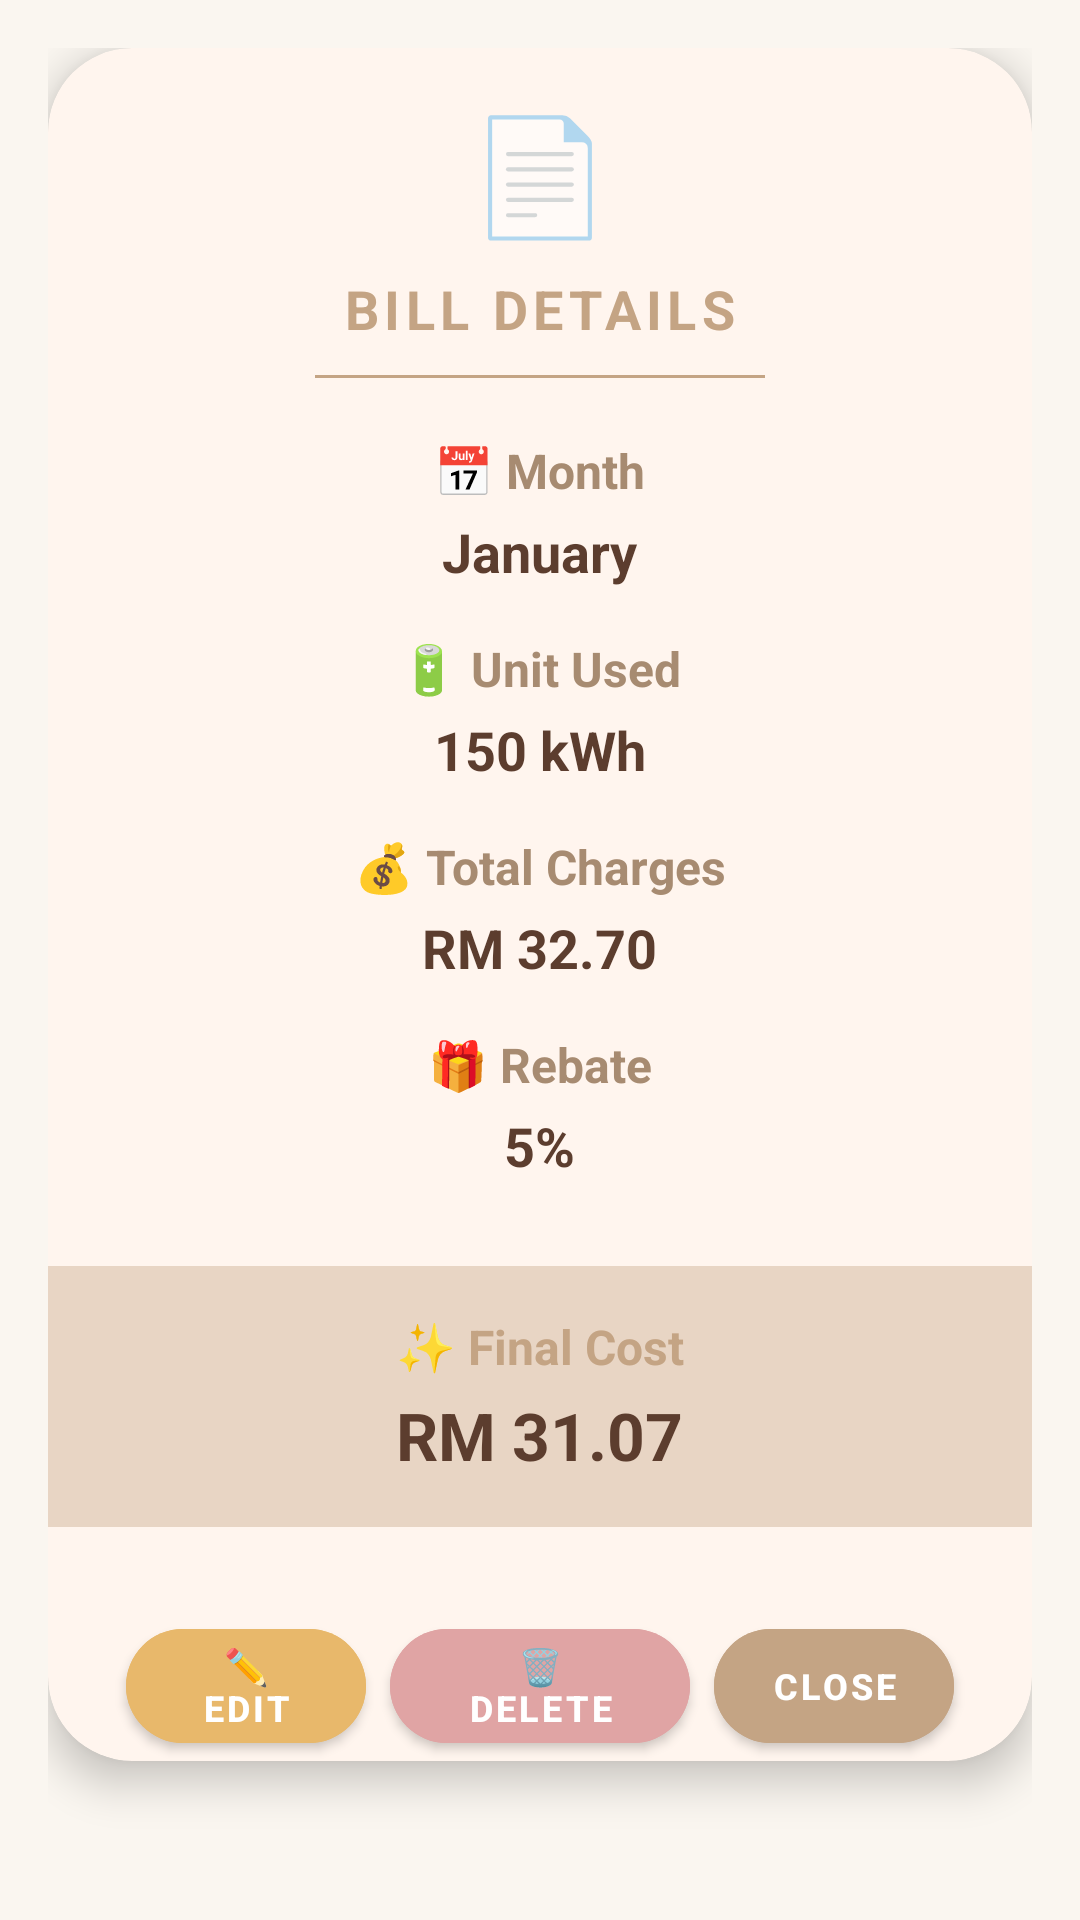

The Android layout XML behind this screen, and the referenced resources:
<!-- AndroidManifest.xml: application theme Theme.ElectricityBillApp -->
<!-- res/layout/dialog_details.xml -->
<?xml version="1.0" encoding="utf-8"?>
<LinearLayout xmlns:android="http://schemas.android.com/apk/res/android"
    xmlns:app="http://schemas.android.com/apk/res-auto"
    android:layout_width="match_parent"
    android:layout_height="wrap_content"
    android:orientation="vertical"
    android:padding="16dp"
    android:background="@android:color/transparent">

    <com.google.android.material.card.MaterialCardView
        android:layout_width="match_parent"
        android:layout_height="wrap_content"
        app:cardCornerRadius="28dp"
        app:cardElevation="8dp"
        app:cardBackgroundColor="#FFF5EE"
        android:padding="20dp">

        <LinearLayout
            android:layout_width="match_parent"
            android:layout_height="wrap_content"
            android:orientation="vertical"
            android:gravity="center">

            
            <TextView
                android:layout_width="wrap_content"
                android:layout_height="wrap_content"
                android:text="📄"
                android:textSize="38sp"
                android:layout_marginBottom="8dp"
                android:layout_marginTop="16dp" />

            
            <TextView
                android:layout_width="wrap_content"
                android:layout_height="wrap_content"
                android:text="BILL DETAILS"
                android:textSize="18sp"
                android:textStyle="bold"
                android:textColor="#C4A484"
                android:letterSpacing="0.1"
                android:layout_marginBottom="10dp" />

            
            <View
                android:layout_width="150dp"
                android:layout_height="1dp"
                android:background="#C4A484"
                android:layout_marginBottom="20dp" />

            
            <LinearLayout
                android:layout_width="match_parent"
                android:layout_height="wrap_content"
                android:orientation="vertical"
                android:gravity="center"
                android:layout_marginBottom="16dp">

                <TextView
                    android:layout_width="wrap_content"
                    android:layout_height="wrap_content"
                    android:text="📅 Month"
                    android:textSize="16sp"
                    android:textColor="#A78B71"
                    android:textStyle="bold"
                    android:layout_marginBottom="4dp" />

                <TextView
                    android:id="@+id/detailMonth"
                    android:layout_width="wrap_content"
                    android:layout_height="wrap_content"
                    android:text="January"
                    android:textSize="18sp"
                    android:textStyle="bold"
                    android:textColor="#5C3D2E" />

            </LinearLayout>

            
            <LinearLayout
                android:layout_width="match_parent"
                android:layout_height="wrap_content"
                android:orientation="vertical"
                android:gravity="center"
                android:layout_marginBottom="16dp">

                <TextView
                    android:layout_width="wrap_content"
                    android:layout_height="wrap_content"
                    android:text="🔋 Unit Used"
                    android:textSize="16sp"
                    android:textColor="#A78B71"
                    android:textStyle="bold"
                    android:layout_marginBottom="4dp" />

                <TextView
                    android:id="@+id/detailUnit"
                    android:layout_width="wrap_content"
                    android:layout_height="wrap_content"
                    android:text="150 kWh"
                    android:textSize="18sp"
                    android:textStyle="bold"
                    android:textColor="#5C3D2E" />

            </LinearLayout>

            
            <LinearLayout
                android:layout_width="match_parent"
                android:layout_height="wrap_content"
                android:orientation="vertical"
                android:gravity="center"
                android:layout_marginBottom="16dp">

                <TextView
                    android:layout_width="wrap_content"
                    android:layout_height="wrap_content"
                    android:text="💰 Total Charges"
                    android:textSize="16sp"
                    android:textColor="#A78B71"
                    android:textStyle="bold"
                    android:layout_marginBottom="4dp" />

                <TextView
                    android:id="@+id/detailTotal"
                    android:layout_width="wrap_content"
                    android:layout_height="wrap_content"
                    android:text="RM 32.70"
                    android:textSize="18sp"
                    android:textStyle="bold"
                    android:textColor="#5C3D2E" />

            </LinearLayout>

            
            <LinearLayout
                android:layout_width="match_parent"
                android:layout_height="wrap_content"
                android:orientation="vertical"
                android:gravity="center"
                android:layout_marginBottom="20dp">

                <TextView
                    android:layout_width="wrap_content"
                    android:layout_height="wrap_content"
                    android:text="🎁 Rebate"
                    android:textSize="16sp"
                    android:textColor="#A78B71"
                    android:textStyle="bold"
                    android:layout_marginBottom="4dp" />

                <TextView
                    android:id="@+id/detailRebate"
                    android:layout_width="wrap_content"
                    android:layout_height="wrap_content"
                    android:text="5%"
                    android:textSize="18sp"
                    android:textStyle="bold"
                    android:textColor="#5C3D2E" />

            </LinearLayout>


            
            <LinearLayout
                android:layout_width="match_parent"
                android:layout_height="wrap_content"
                android:orientation="vertical"
                android:gravity="center"
                android:background="#E8D5C4"
                android:padding="16dp"
                android:layout_marginTop="8dp"
                android:layout_marginBottom="20dp">

                <TextView
                    android:layout_width="wrap_content"
                    android:layout_height="wrap_content"
                    android:text="✨ Final Cost"
                    android:textSize="16sp"
                    android:textStyle="bold"
                    android:textColor="#C4A484"
                    android:layout_marginBottom="4dp" />

                <TextView
                    android:id="@+id/detailFinal"
                    android:layout_width="wrap_content"
                    android:layout_height="wrap_content"
                    android:text="RM 31.07"
                    android:textSize="22sp"
                    android:textStyle="bold"
                    android:textColor="#5C3D2E" />

            </LinearLayout>

            
            <LinearLayout
                android:layout_width="match_parent"
                android:layout_height="wrap_content"
                android:orientation="horizontal"
                android:gravity="center"
                android:layout_marginTop="8dp">

                
                <com.google.android.material.button.MaterialButton
                    android:id="@+id/btnEditDetail"
                    android:layout_width="80dp"
                    android:layout_height="50dp"
                    android:text="✏️ EDIT"
                    android:textSize="12sp"
                    android:textStyle="bold"
                    app:cornerRadius="22dp"
                    android:backgroundTint="#E8B86B"
                    android:textColor="#FFFFFF"
                    android:layout_marginEnd="8dp" />

                
                <com.google.android.material.button.MaterialButton
                    android:id="@+id/btnDeleteDetail"
                    android:layout_width="100dp"
                    android:layout_height="50dp"
                    android:text="🗑️ DELETE"
                    android:textSize="12sp"
                    android:textStyle="bold"
                    app:cornerRadius="22dp"
                    android:backgroundTint="#E0A4A4"
                    android:textColor="#FFFFFF"
                    android:layout_marginEnd="8dp" />

                
                <com.google.android.material.button.MaterialButton
                    android:id="@+id/btnCloseDetail"
                    android:layout_width="80dp"
                    android:layout_height="50dp"
                    android:text="CLOSE"
                    android:textSize="12sp"
                    android:textStyle="bold"
                    app:cornerRadius="22dp"
                    android:backgroundTint="#C4A484"
                    android:textColor="#FFFFFF" />

            </LinearLayout>

        </LinearLayout>
    </com.google.android.material.card.MaterialCardView>

</LinearLayout>
<!-- resources referenced by this layout -->
<resources>
  <style name="Theme.ElectricityBillApp" parent="Theme.MaterialComponents.DayNight.NoActionBar">
          <item name="colorPrimary">#C4A484</item>
          <item name="colorPrimaryVariant">#8B6B4A</item>
          <item name="colorOnPrimary">#FFFFFF</item>
          <item name="colorSecondary">#E8B86B</item>
          <item name="colorSecondaryVariant">#DDBFA8</item>
          <item name="colorOnSecondary">#3D2B1F</item>
          <item name="android:statusBarColor">#FAF6F0</item>
          <item name="android:windowBackground">#FAF6F0</item>
      </style>
</resources>
